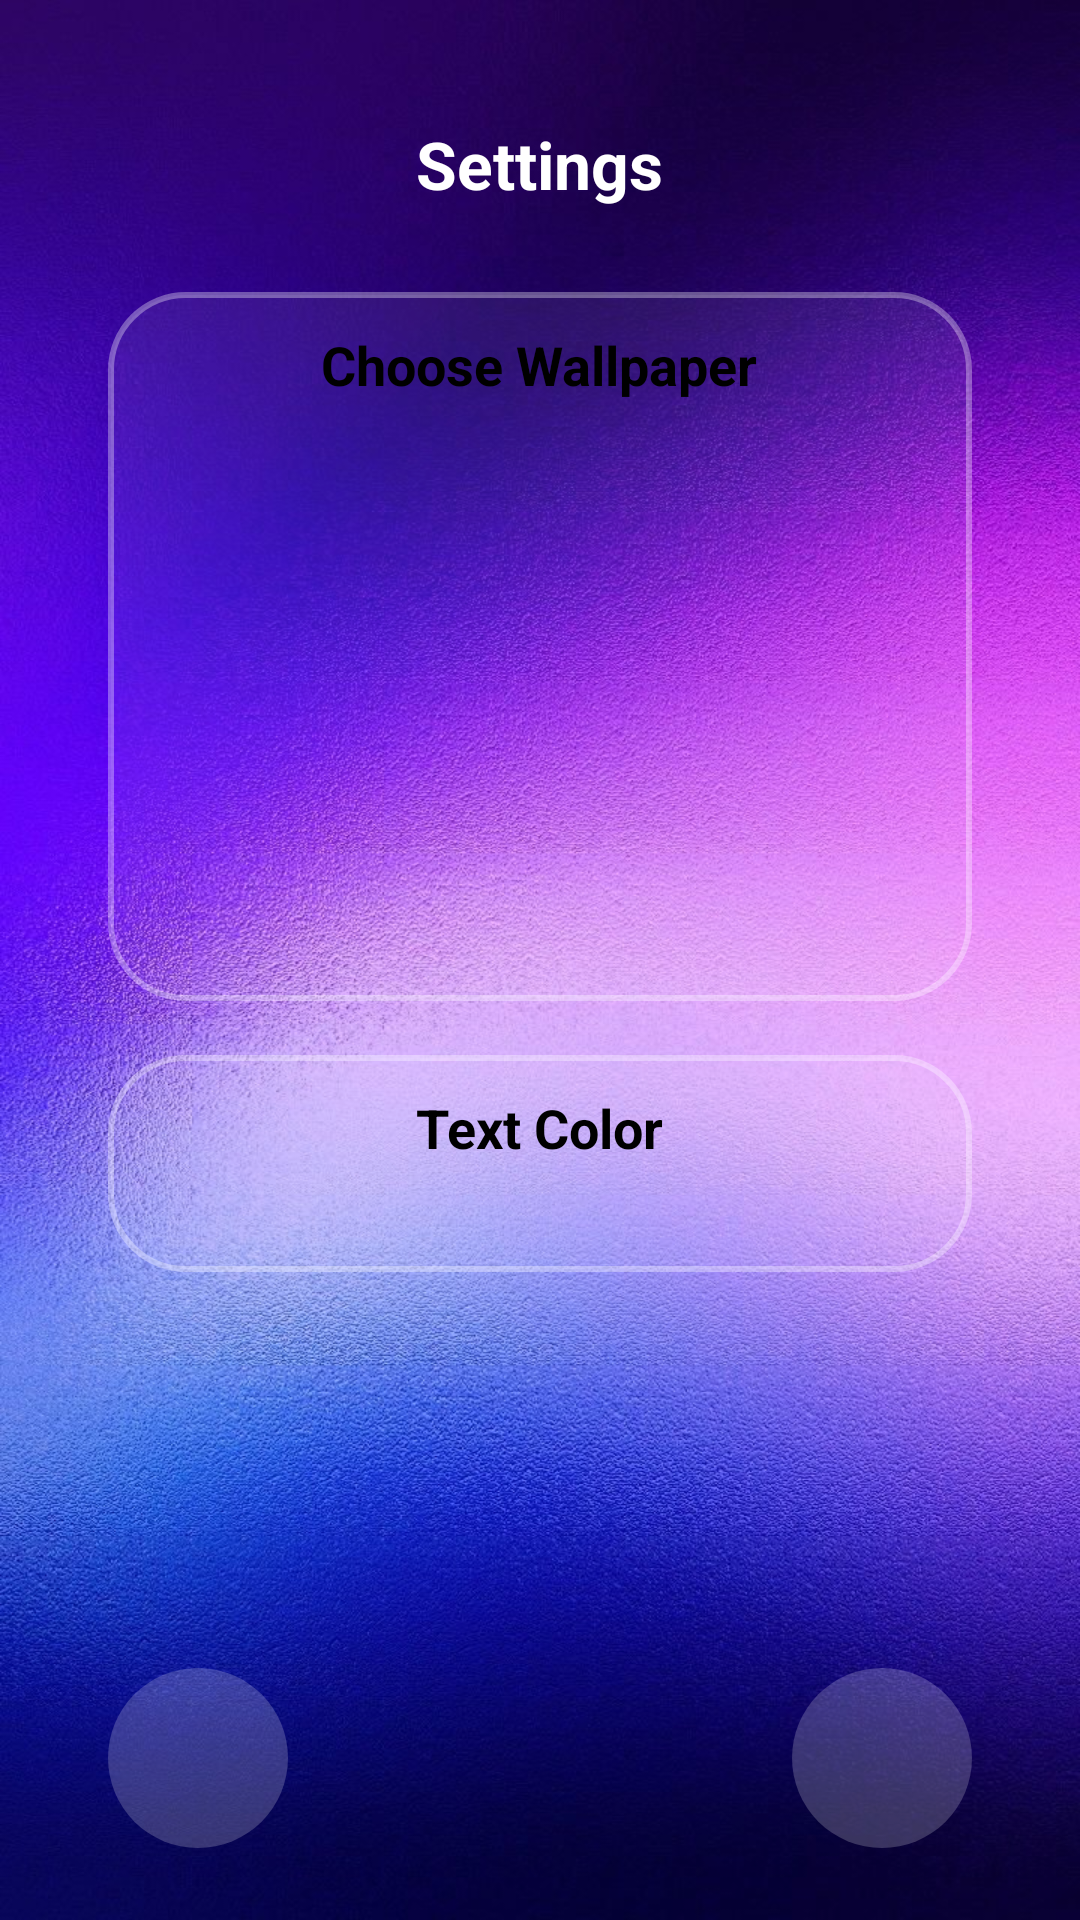

Android layout source for this screen:
<!-- AndroidManifest.xml: application theme Theme.AppCompat.DayNight.NoActionBar -->
<!-- res/layout/activity_settings.xml -->
<?xml version="1.0" encoding="utf-8"?>
<androidx.constraintlayout.widget.ConstraintLayout
    xmlns:android="http://schemas.android.com/apk/res/android"
    xmlns:app="http://schemas.android.com/apk/res-auto"
    android:id="@+id/settingsRoot"
    android:layout_width="match_parent"
    android:layout_height="match_parent"
    android:background="@drawable/default_wallpaper">

    
    <LinearLayout
        android:id="@+id/topOverlayCard"
        android:layout_width="0dp"
        android:layout_height="wrap_content"
        android:orientation="vertical"
        android:padding="16dp"
        android:elevation="6dp"
        app:layout_constraintTop_toTopOf="parent"
        app:layout_constraintStart_toStartOf="parent"
        app:layout_constraintEnd_toEndOf="parent"
        android:layout_margin="24dp">

        <TextView
            android:id="@+id/settingsTitle"
            android:layout_width="wrap_content"
            android:layout_height="wrap_content"
            android:text="Settings"
            android:textColor="@android:color/white"
            android:textSize="22sp"
            android:textStyle="bold"
            android:layout_gravity="center_horizontal"/>
    </LinearLayout>

    
    <LinearLayout
        android:id="@+id/centerColumn"
        android:layout_width="0dp"
        android:layout_height="0dp"
        android:orientation="vertical"
        android:gravity="center_horizontal"
        android:padding="12dp"
        app:layout_constraintTop_toBottomOf="@id/topOverlayCard"
        app:layout_constraintBottom_toTopOf="@id/bottomIcons"
        app:layout_constraintStart_toStartOf="parent"
        app:layout_constraintEnd_toEndOf="parent"
        android:layout_marginHorizontal="24dp">

        
        <LinearLayout
            android:id="@+id/wallpaperSection"
            android:layout_width="match_parent"
            android:layout_height="wrap_content"
            android:orientation="vertical"
            android:background="@drawable/bg_glass_light"
            android:padding="12dp"
            android:elevation="6dp"
            android:layout_marginBottom="18dp"
            android:clipToPadding="false">

            <TextView
                android:layout_width="wrap_content"
                android:layout_height="wrap_content"
                android:text="Choose Wallpaper"
                android:textColor="@android:color/black"
                android:textStyle="bold"
                android:textSize="18sp"
                android:layout_gravity="center_horizontal"
                android:layout_marginBottom="8dp"/>

            
            <HorizontalScrollView
                android:layout_width="match_parent"
                android:layout_height="180dp"
                android:scrollbars="none">

                <LinearLayout
                    android:id="@+id/wallpaperContainer"
                    android:layout_width="wrap_content"
                    android:layout_height="match_parent"
                    android:orientation="horizontal"
                    android:padding="8dp"/>
            </HorizontalScrollView>
        </LinearLayout>

        
        <LinearLayout
            android:id="@+id/textSection"
            android:layout_width="match_parent"
            android:layout_height="wrap_content"
            android:orientation="vertical"
            android:background="@drawable/bg_glass_light"
            android:padding="12dp"
            android:elevation="6dp"
            android:clipToPadding="false">

            <TextView
                android:layout_width="wrap_content"
                android:layout_height="wrap_content"
                android:text="Text Color"
                android:textColor="@android:color/black"
                android:textStyle="bold"
                android:textSize="18sp"
                android:layout_gravity="center_horizontal"
                android:layout_marginBottom="8dp"/>

            <HorizontalScrollView
                android:layout_width="match_parent"
                android:layout_height="wrap_content"
                android:scrollbars="none">

                <LinearLayout
                    android:id="@+id/textColorContainer"
                    android:layout_width="wrap_content"
                    android:layout_height="wrap_content"
                    android:orientation="horizontal"
                    android:gravity="center_vertical"
                    android:padding="8dp"/>
            </HorizontalScrollView>

        </LinearLayout>
    </LinearLayout>

    
    <LinearLayout
        android:id="@+id/bottomIcons"
        android:layout_width="match_parent"
        android:layout_height="wrap_content"
        android:orientation="horizontal"
        android:padding="24dp"
        android:gravity="center_vertical"
        app:layout_constraintBottom_toBottomOf="parent"
        app:layout_constraintStart_toStartOf="parent"
        app:layout_constraintEnd_toEndOf="parent">

        <ImageButton
            android:id="@+id/btnFeedback"
            android:layout_width="60dp"
            android:layout_height="60dp"
            android:layout_marginStart="12dp"
            android:background="@drawable/glow_icon_background"
            android:src="@drawable/ic_question_mark"
            android:scaleType="fitCenter"
            android:contentDescription="Feedback"/>

        <View
            android:layout_width="0dp"
            android:layout_height="match_parent"
            android:layout_weight="1"/>

        <ImageButton
            android:id="@+id/btnBack"
            android:layout_width="60dp"
            android:layout_height="60dp"
            android:layout_marginEnd="12dp"
            android:background="@drawable/glow_icon_background"
            android:src="@drawable/ic_back"
            android:scaleType="fitCenter"
            android:contentDescription="Back"/>
    </LinearLayout>

</androidx.constraintlayout.widget.ConstraintLayout>
<!-- resources referenced by this layout -->
<resources>
  <!-- drawable bg_glass_light (drawable) -->
  <?xml version="1.0" encoding="utf-8"?>
  <shape xmlns:android="http://schemas.android.com/apk/res/android"
      android:shape="rectangle">
  
      
      <solid android:color="#11FFFFFF"/>  
  
      <corners android:radius="25dp" />
      <stroke android:width="2dp" android:color="#55FFFFFF" />
  </shape>
  <!-- drawable default_wallpaper: jpg bitmap (drawable, 220011 bytes) -->
  <!-- drawable glow_icon_background (drawable) -->
  <?xml version="1.0" encoding="utf-8"?>
  <ripple xmlns:android="http://schemas.android.com/apk/res/android"
      android:color="#55FFFFFF">
      <item>
          <shape android:shape="oval">
              <solid android:color="#33FFFFFF" />
              <corners android:radius="50dp" />
              <padding android:left="8dp" android:top="8dp" android:right="8dp" android:bottom="8dp" />
          </shape>
      </item>
  </ripple>
</resources>
